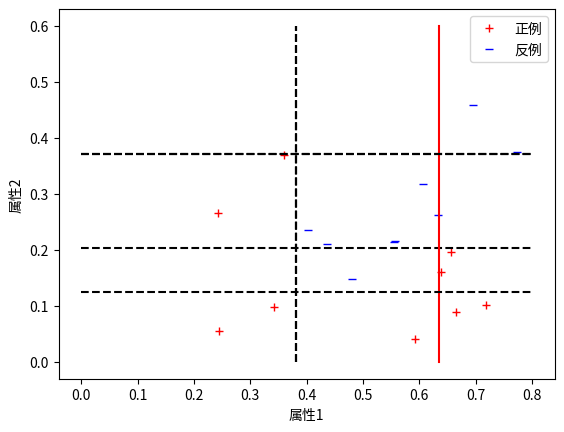

Write the Python code that produced this figure.
# coding=utf-8
import numpy as np
import copy
import matplotlib.pyplot as plt
dataSet = [
        [0.665, 0.09, '是'],
        [0.242, 0.266, '是'],
        [0.244, 0.056, '是'],
        [0.342, 0.098, '是'],
        [0.638, 0.16, '是'],
        [0.656, 0.197, '是'],
        [0.359, 0.369, '是'],
        [0.592, 0.041, '是'],
        [0.718, 0.102, '是'],
        [0.696, 0.459, '否'],
        [0.773, 0.375, '否'],
        [0.633, 0.263, '否'],
        [0.607, 0.317, '否'],
        [0.555, 0.214, '否'],
        [0.402, 0.236, '否'],
        [0.48, 0.148, '否'],
        [0.436, 0.21, '否'],
        [0.557, 0.216, '否']
    ]
for i in range(len(dataSet)):   # '是'换为1，'否'换为-1。
    if dataSet[i][-1] == '是':
        dataSet[i][-1] = 1
    else:
        dataSet[i][-1] = -1
dataSet = np.array(dataSet)


def Err(splite,num,D): # 计算分类器的总误差
    err = [0,0]
    for i in range(2):
        if i == 0: # 大于分类值为正例
            for j in range(np.shape(dataSet)[0]):
                if (dataSet[j,num] >= splite and dataSet[j,-1] == -1) or (dataSet[j,num] < splite and dataSet[j,-1] == 1):
                    err[0] += D[j]  #该样本的权重作为错误率
        
        else: # 小于分类值为正例
            for j in range(np.shape(dataSet)[0]):
                if (dataSet[j,num] <= splite and dataSet[j,-1] == -1) or (dataSet[j,num] > splite and dataSet[j,-1] == 1):
                    err[1] += D[j]  
    
    return min(err),err.index(min(err))

def CreateTree(D): # 生成决策树
    base = {} # 决策树桩
    m, n = np.shape(dataSet)
    minErr = 10000
    for i in range(n-1):
        list1 = [x[i] for x in dataSet]
        list1.sort(reverse=False)
        for j in range(m-1): 
            splite = (list1[j]+list1[j+1])/2
            err,symbol = Err(splite,i,D)
            if err < minErr:  # 选择误差最小的分类器
                minErr = err
                base['feature'] = i # 哪个属性
                base['splite'] = splite
                base['symbol'] = symbol # 大于还是小于
                base['err'] = err

    return base

def predict(h,data): # 根据分类器得到预测结果
    if h['symbol'] == 0:
        if h['splite'] <= data[h['feature']]:
            return 1
        else:
            return -1
    else:
        if h['splite'] >= data[h['feature']]:
            return 1
        else:
            return -1

def AdaBoost(T): # 主函数
    Dt = np.ones([np.shape(dataSet)[0],1])/np.shape(dataSet)[0]
    h = [] # 基学习器
    for i in range(T):
        h.append(CreateTree(Dt)) # 生成决策树

        alpha = np.log((1 - h[i]['err']) / h[i]['err']) / 2
        Dtt = np.ones(np.shape(Dt)) # 权值迭代
        for j in range(np.shape(dataSet)[0]):
            Dtt[j,0] = Dt[j,0]*np.exp(-1*alpha*dataSet[j,-1]*predict(h[i],dataSet[j]))

        Dtt = Dtt/np.sum(Dtt) # 除以规范因子使分布规范化
        Dt = copy.deepcopy(Dtt)

        h[i]["alpha"] = alpha
    return h

def AdaBoost_Predict(data,h):
    final = []
    num = 0
    all = 0
    for i in data:
        hx = 0
        for j in h:
            hx += j['alpha']*predict(j,i)
        if hx >0: final.append(1)
        elif hx <0: final.append(-1)
        else: final.append(0)

        if final[-1] != i[-1]:
            num += 1
        all += 1

    return final,(1-num/all)


def Plot(h):
    # 画点
    data1 = []
    data2 = []
    for i in dataSet:
        if i[-1] == 1:
            data1.append(i)
        else:
            data2.append(i)
    X1 = [i[0] for i in data1]
    Y1 = [i[1] for i in data1]
    plt.plot(X1,Y1,'r+',label = '正例')

    X2 = [i[0] for i in data2]
    Y2 = [i[1] for i in data2]
    plt.plot(X2,Y2,'b_',label = '反例')

    plt.xlabel('属性1')
    plt.ylabel('属性2')
    plt.legend(loc="best")
    # plt.rcParams['font.sans-serif'] = ['SimHei']  # 正常显示中文标签

    # 画基学习器的边界
    x = np.linspace(0, 0.8, 100)
    y = np.linspace(0, 0.6, 100)
    for i in h:
        z = [i['splite']]*100
        if i['feature'] == 0:
            if i['symbol'] == 0:
                plt.plot(z,y,'r-')
            else:
                plt.plot(z,y,'k--')
        else:
            if i['symbol'] == 0:
                plt.plot(x,z,'r-')
            else:
                plt.plot(x,z,'k--')
    plt.show()

h = AdaBoost(9)
final,acc = AdaBoost_Predict(dataSet,h)
for i in h:
    print(i)
print('\n')
print(final,acc)
Plot(h)


